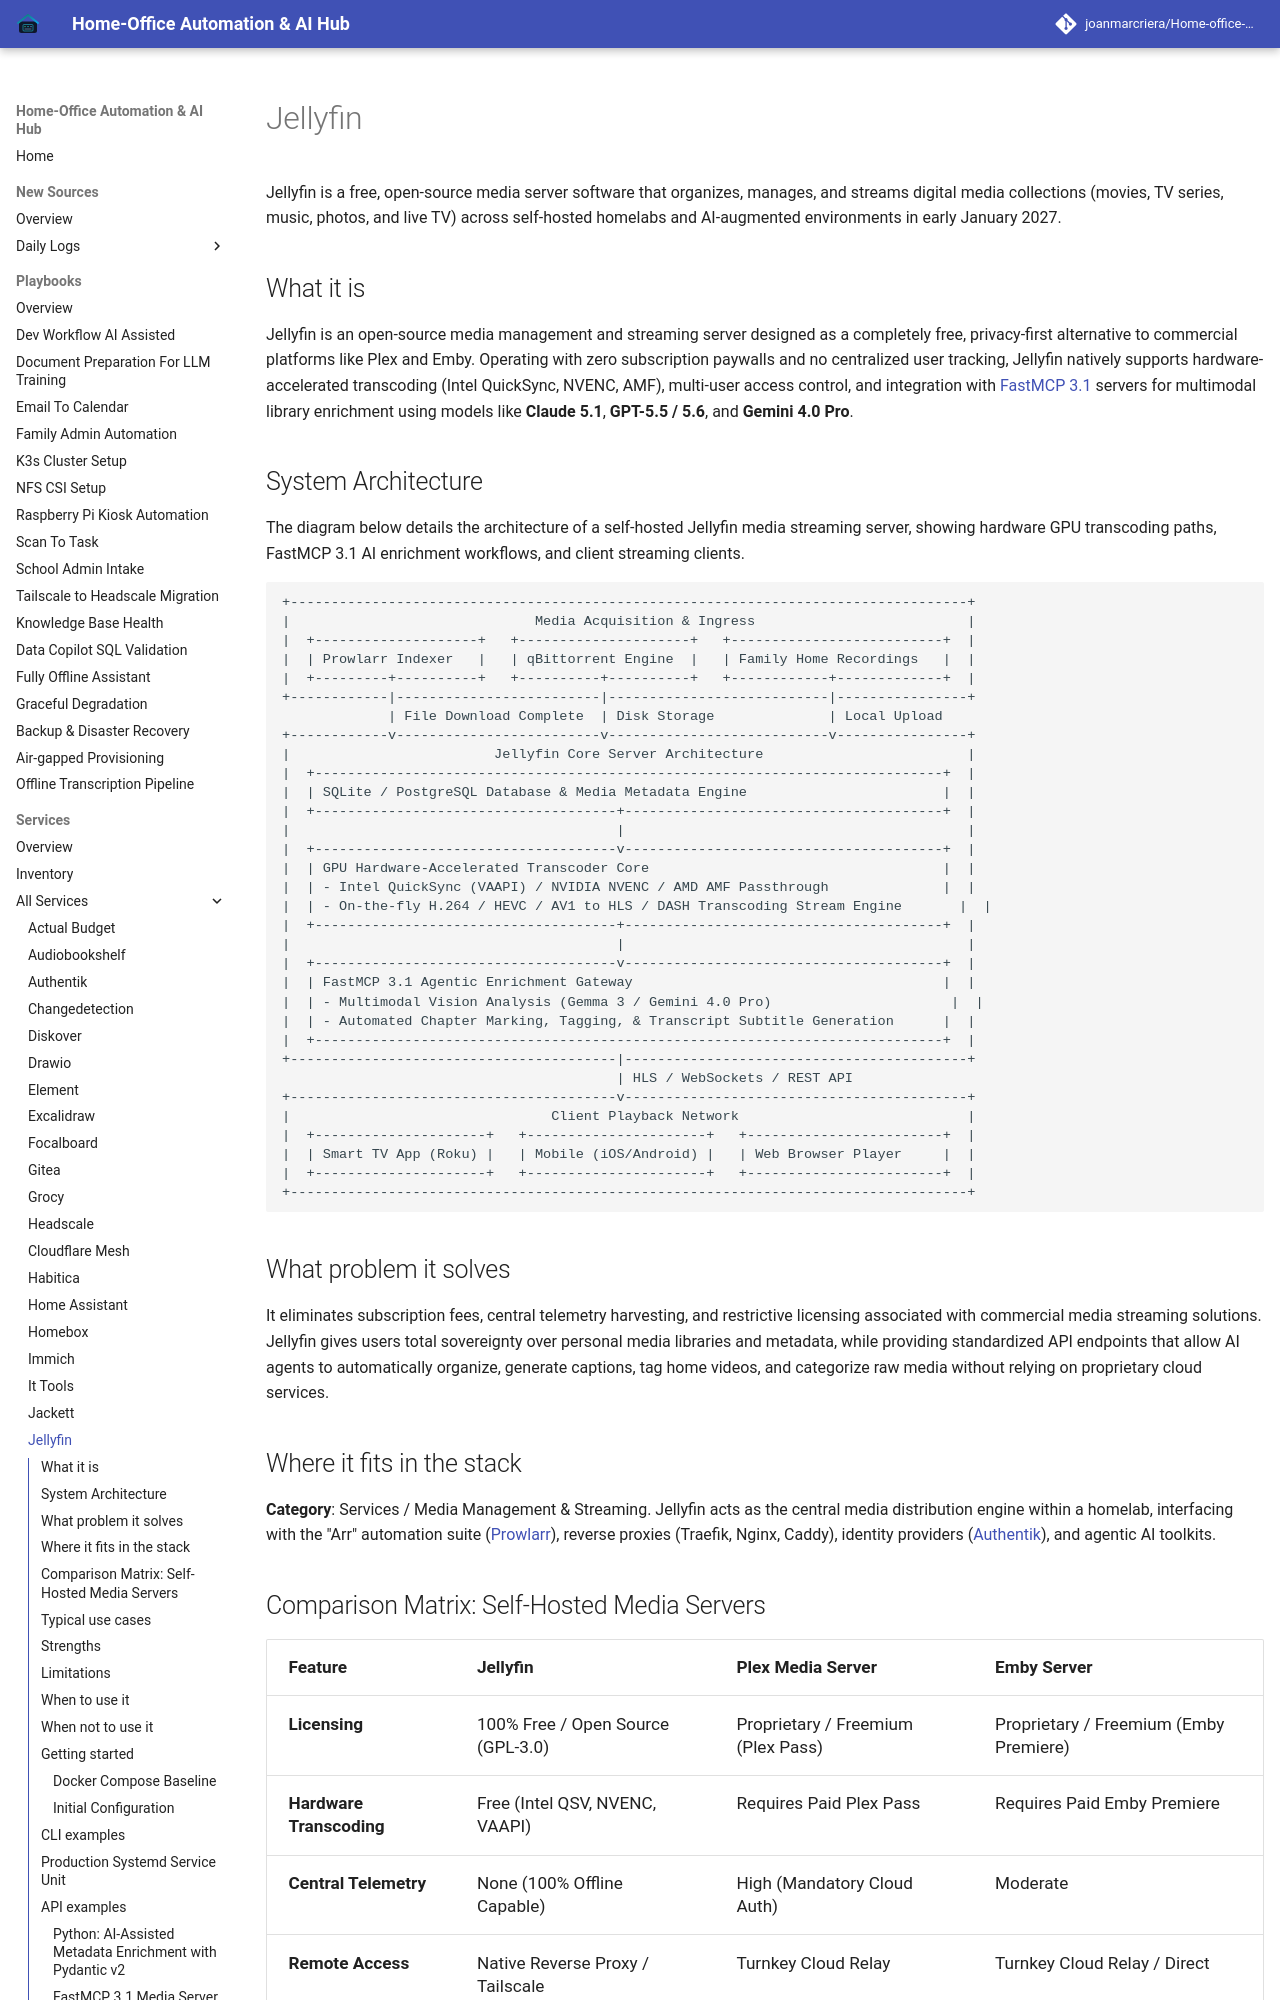

repository: joanmarcriera/Home-office-automations · page: services/jellyfin/index.html · generator: mkdocs

# Jellyfin

Jellyfin is a free, open-source media server software that organizes, manages, and streams digital media collections (movies, TV series, music, photos, and live TV) across self-hosted homelabs and AI-augmented environments in early January 2027.

## What it is
Jellyfin is an open-source media management and streaming server designed as a completely free, privacy-first alternative to commercial platforms like Plex and Emby. Operating with zero subscription paywalls and no centralized user tracking, Jellyfin natively supports hardware-accelerated transcoding (Intel QuickSync, NVENC, AMF), multi-user access control, and integration with [FastMCP 3.1](../tools/automation_orchestration/mcp.md) servers for multimodal library enrichment using models like **Claude 5.1**, **GPT-5.5 / 5.6**, and **Gemini 4.0 Pro**.

## System Architecture

The diagram below details the architecture of a self-hosted Jellyfin media streaming server, showing hardware GPU transcoding paths, FastMCP 3.1 AI enrichment workflows, and client streaming clients.

```
+-----------------------------------------------------------------------------------+
|                              Media Acquisition & Ingress                          |
|  +--------------------+   +---------------------+   +--------------------------+  |
|  | Prowlarr Indexer   |   | qBittorrent Engine  |   | Family Home Recordings   |  |
|  +---------+----------+   +----------+----------+   +------------+-------------+  |
+------------|-------------------------|---------------------------|----------------+
             | File Download Complete  | Disk Storage              | Local Upload
+------------v-------------------------v---------------------------v----------------+
|                         Jellyfin Core Server Architecture                         |
|  +-----------------------------------------------------------------------------+  |
|  | SQLite / PostgreSQL Database & Media Metadata Engine                        |  |
|  +-------------------------------------+---------------------------------------+  |
|                                        |                                          |
|  +-------------------------------------v---------------------------------------+  |
|  | GPU Hardware-Accelerated Transcoder Core                                    |  |
|  | - Intel QuickSync (VAAPI) / NVIDIA NVENC / AMD AMF Passthrough              |  |
|  | - On-the-fly H.264 / HEVC / AV1 to HLS / DASH Transcoding Stream Engine       |  |
|  +-------------------------------------+---------------------------------------+  |
|                                        |                                          |
|  +-------------------------------------v---------------------------------------+  |
|  | FastMCP 3.1 Agentic Enrichment Gateway                                      |  |
|  | - Multimodal Vision Analysis (Gemma 3 / Gemini 4.0 Pro)                      |  |
|  | - Automated Chapter Marking, Tagging, & Transcript Subtitle Generation      |  |
|  +-----------------------------------------------------------------------------+  |
+----------------------------------------|------------------------------------------+
                                         | HLS / WebSockets / REST API
+----------------------------------------v------------------------------------------+
|                                Client Playback Network                            |
|  +---------------------+   +----------------------+   +------------------------+  |
|  | Smart TV App (Roku) |   | Mobile (iOS/Android) |   | Web Browser Player     |  |
|  +---------------------+   +----------------------+   +------------------------+  |
+-----------------------------------------------------------------------------------+
```
